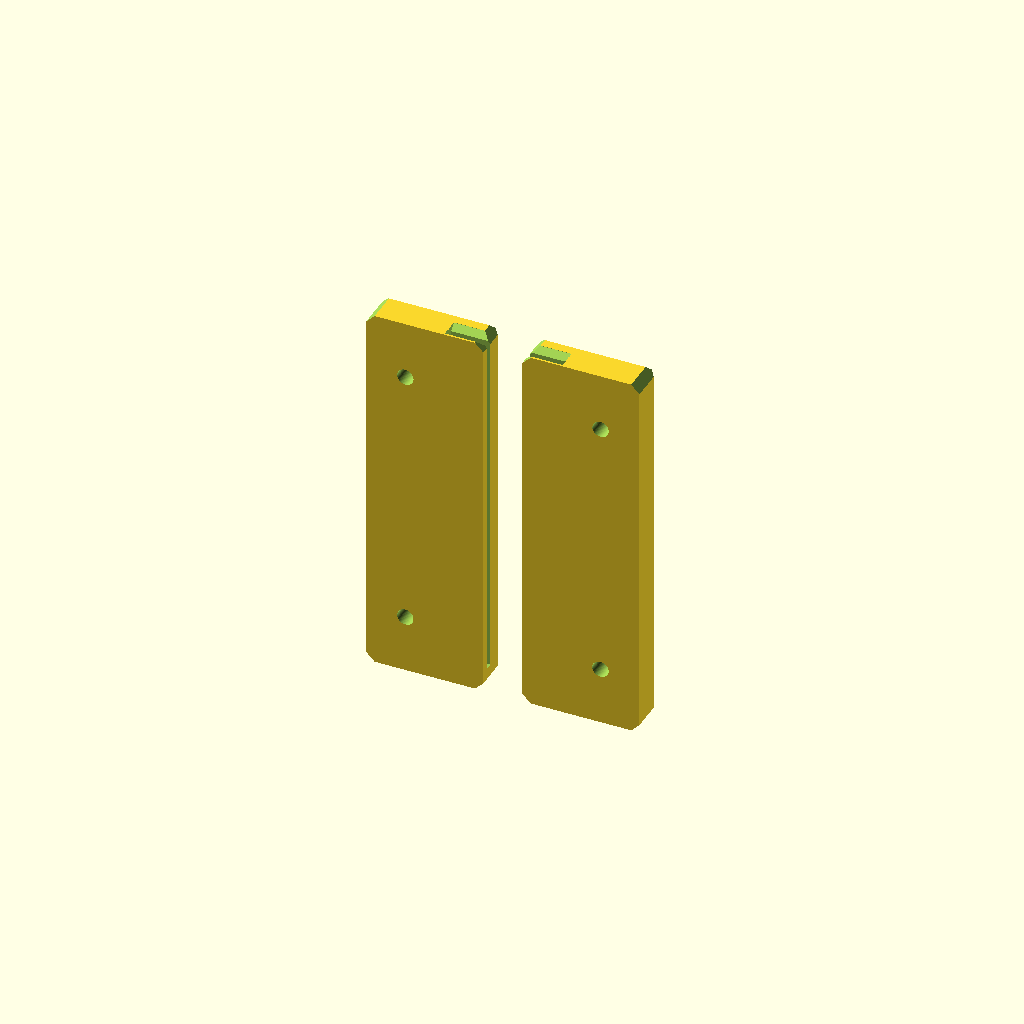
Cell 1: the model at its default parameters.
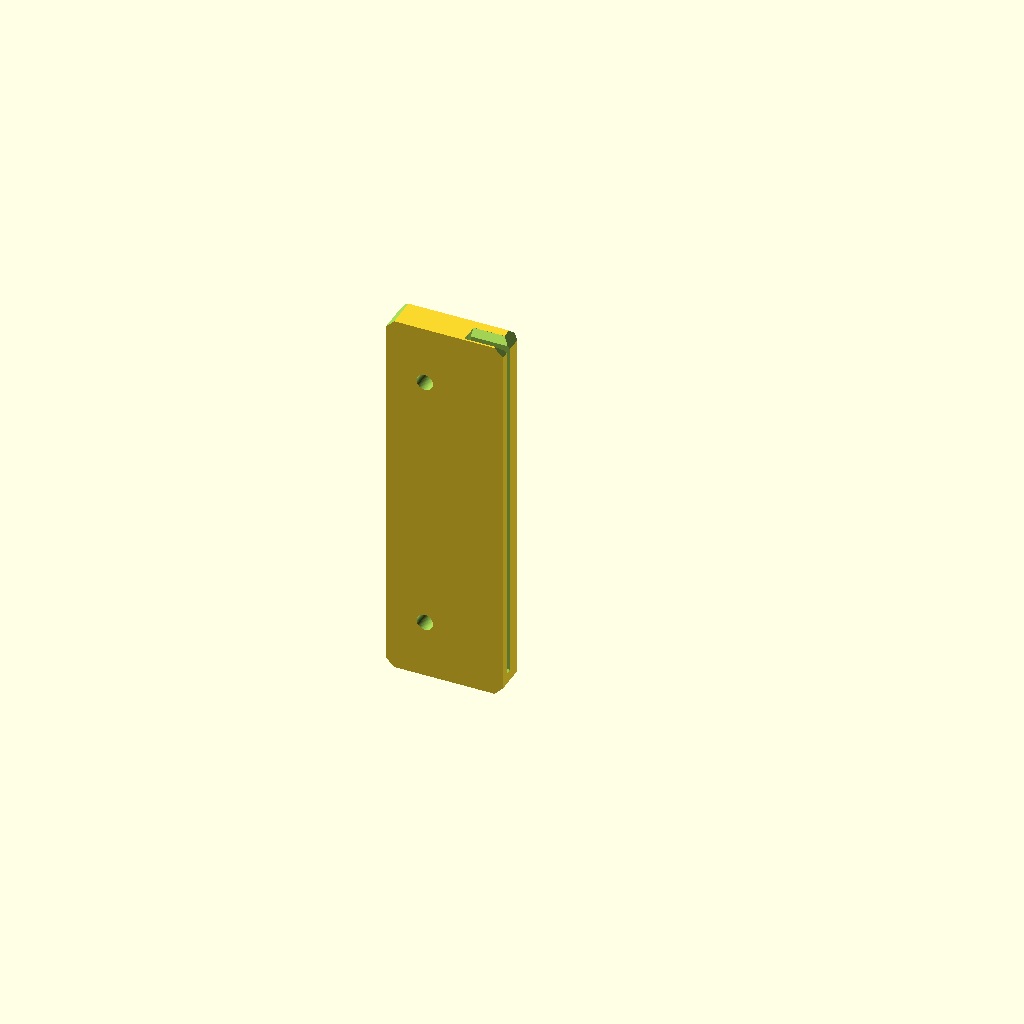
Cell 2: the same model with part = "left".
One fixed orthographic camera (rotation 55°, 0°, 25°; colour scheme Cornfield) for every cell.
The OpenSCAD source (Mantafoils-Takeoff-Standar-Charger-Mount/Mantafoils-Takeoff-Standar-Charger-Mount.scad):
/*
   MantaFoils Takeoff Standard Charger Wall Mount
   File: Mantafoils-Takeoff-Standar-Charger-Mount.scad
   Version: v0.13 (2026-06-28)
   License: MIT License

   A fully parametric, 3D-printable wall mount for the MantaFoils Takeoff Standard Charger.
   The mount consists of two mirrored pieces that screw vertically to the wall. The charger's
   ears slide into vertical slots that are open at the top and closed at the bottom, allowing
   for easy, tool-free mounting and removal of the charger.

   Changelog:
   - v0.01: Initial design with basic slot bevels and screw countersinks.
   - v0.02: Rethought and optimized bevels using mathematically precise 2D extruded polygons.
            Introduced a large front bevel, a safe non-breaking back bevel, and a major
            left-to-right body centering funnel (inner-top bevel). Added inner-front vertical chamfer.
   - v0.03: Removed wall-facing (Y=0) chamfers on the outer corners/edges to ensure the back
            of the mount remains a perfectly flat plane, maximizing flush contact with the wall.
   - v0.04: Set default slot_bottom_offset to 5.0mm. Created a comprehensive 3D self-centering
            sliding entry system by adding an outer-slot bevel (X-axis flare), enlarging the
            inner-top bevel to 4.0mm, making the front bevel more gradual (10mm height), and
            increasing clearances for frictionless insertion.
   - v0.05: Solved a coordinate translation bug where previous bevels were rendered below the print bed.
            Redesigned all entry bevels using a native-axis hull() system, ensuring they are
            exactly at the top of the mount, 100% visible, and mathematically robust.
   - v0.06: Connected sidewards, frontwards, and backwards leaning bevels into a single, seamless,
            smooth 3D hopper funnel. Removed all 90-degree internal corner seams from the entry pocket
            by utilizing a combined top-to-bottom hull of the pocket boundary.
   - v0.07: Simplified entry system. Removed all 3D funnels and added a simple 45-degree
            bevel on the back and front upper horizontal edges of the slot.
   - v0.08: Added horizontal side-edge chamfers back to the top and bottom of the outer side face,
            while keeping the back vertical wall-mounting plane perfectly flat.
   - v0.09: Added horizontal side-edge chamfers to the top and bottom of the inner side face (X=0)
            as well, achieving complete 3D symmetry while maintaining a flat mounting backplane.
   - v0.10: Changed default slot depth to exactly 10.0mm (ear_extension = 8.5mm, slot_clearance_extension = 1.5mm).
            Screws and visualization scale automatically.
   - v0.11: Removed console-based validation checks and warning echo outputs to keep the console output clean.
   - v0.12: Swapped meanings of "both" and "layout". "both" now shows the side-by-side printable
            objects, while "layout" shows the installed view with the charger mockup.
   - v0.13: Removed author attribution and updated license to MIT License.

   Printing Instructions:
   - Print standing up (Z-axis vertical).
   - Designed to be printed with ZERO supports.
   - Recommended settings: 3+ perimeters, 20%+ gyroid infill, PETG/ABS/ASA for durability.
*/

// --- CUSTOMIZER PARAMETERS ---

/* [ Part Selection ] */
// Which part of the wall mount to render
part = "both"; // [both: Printable Layout (Side-by-Side), left: Left Mount Only, right: Right Mount Only, layout: Installed View with Charger]

// Show a transparent visualization of the charger in the "layout" (Installed) view
show_charger = true;

/* [ Charger Dimensions ] */
// Length of the main aluminum case (excluding ears) in mm
charger_length = 205.0;

// Height of the charger body in mm
charger_height = 104.0;

// Depth of the charger body in mm
charger_depth = 60.0;

/* [ Ear Dimensions ] */
// Thickness of the mounting ears in mm
ear_thickness = 1.2;

// Height of the mounting ears in mm
ear_height = 88.0;

// How far each ear extends outwards from the case sides in mm (overall length 231mm - case 205mm) / 2 = 13mm. Defaulting to 8.5mm here to make slot_depth exactly 10.0mm.
ear_extension = 8.5;

// Offset of the ear from the back of the charger body in mm (0 means flush with the back)
ear_offset_y = 0.0;

/* [ Bevels & Lead-ins ] */
// Size of the simple 45-degree entry bevel on the back and front upper horizontal edges of the slot in mm
slot_bevel = 1.5;

/* [ Wall Mount Dimensions ] */
// Thickness of the mount piece protruding from the wall in mm
mount_thickness = 10.0;

// Total width of each mount piece in mm (must be larger than ear_extension + clearance)
mount_width = 30.0;

// Total height of the mount piece in mm (should be larger than ear_height + slot_bottom_offset)
mount_height = 98.0;

// Offset from the bottom of the mount to the bottom of the slot in mm (solid support base)
slot_bottom_offset = 5.0;

// Offset from the wall to the back of the slot in mm (creates a protective wall-clearance layer)
slot_wall_clearance = 2.0;

/* [ Mounting Screws ] */
// Diameter of the screw shaft in mm (4.2mm is ideal for a loose fit on 4.0mm wood screws)
screw_shaft_dia = 4.2;

// Outer diameter of the countersink head in mm (standard 4mm wood screw head is ~8mm)
screw_head_dia = 8.5;

// Depth of the countersink head in mm
screw_countersink_depth = 3.0;

// Z-offset for the screw holes from the top and bottom of the mount in mm
screw_offset_z = 15.0;

/* [ Tolerances & Clearances ] */
// Extra width added to the slot in the Y-direction (thickness clearance)
slot_clearance_thickness = 0.7;

// Extra depth added to the slot in the X-direction (extension clearance)
slot_clearance_extension = 1.5;

// Extra clearance added to the slot bottom (Z-axis clearance)
slot_clearance_bottom = 0.5;

// Resolution of cylindrical cuts (higher is smoother)
$fn = 64;


// --- CALCULATED VALUES ---

slot_depth = ear_extension + slot_clearance_extension;
slot_thickness = ear_thickness + slot_clearance_thickness;
slot_y = slot_wall_clearance + ear_offset_y;

// Position the screws centered in the remaining solid outer flange
screw_x = -mount_width + (mount_width - slot_depth) / 2;


// --- MAIN RENDERING LOGIC ---

if (part == "left") {
    mount_left();
} else if (part == "right") {
    // Mirrored left mount along the X-axis
    mirror([1, 0, 0]) mount_left();
} else if (part == "both") {
    // Lay both parts flat on the print bed side-by-side with a 10mm clearance gap (ready to print both)
    translate([-5, 0, 0])
        mount_left();

    translate([5, 0, 0])
        mirror([1, 0, 0])
        mount_left();
} else if (part == "layout") {
    // Left mount at its installed position (X = 0 is the inner boundary)
    mount_left();

    // Right mount at its installed position (X = charger_length is the inner boundary)
    translate([charger_length, 0, 0])
        mirror([1, 0, 0])
        mount_left();

    // Optional transparent charger visualization
    if (show_charger) {
        charger_visualization();
    }
}


// --- MODULE DEFINITIONS ---

// Renders the left mount piece (with inner face at X = 0, extending to X = -mount_width)
module mount_left() {
    difference() {
        // 1. Main mount block
        translate([-mount_width, 0, 0])
            cube([mount_width, mount_thickness, mount_height]);

        // 2. The sliding slot (open at top, closed at bottom)
        translate([-slot_depth, slot_y, slot_bottom_offset])
            cube([slot_depth + 0.1, slot_thickness, mount_height - slot_bottom_offset + 0.1]);

        // 3. Simple 45-degree Slot Entry Bevels on the back and front upper horizontal edges
        // Back edge bevel
        hull() {
            translate([-slot_depth - 0.1, slot_y - slot_bevel, mount_height - 0.05])
                cube([slot_depth + 0.2, slot_bevel + 0.1, 0.1]);
            translate([-slot_depth - 0.1, slot_y - 0.05, mount_height - slot_bevel])
                cube([slot_depth + 0.2, 0.1, 0.1]);
        }

        // Front edge bevel
        hull() {
            translate([-slot_depth - 0.1, slot_y + slot_thickness - 0.05, mount_height - 0.05])
                cube([slot_depth + 0.2, slot_bevel + 0.1, 0.1]);
            translate([-slot_depth - 0.1, slot_y + slot_thickness - 0.05, mount_height - slot_bevel])
                cube([slot_depth + 0.2, 0.1, 0.1]);
        }

        // 4. Mounting screw holes (2x countersunk wood screws)
        translate([screw_x, 0, screw_offset_z])
            screw_hole();

        translate([screw_x, 0, mount_height - screw_offset_z])
            screw_hole();

        // 5. Aesthetic and functional chamfers on FRONT & horizontal SIDE edges
        // Outer-front vertical corner (rounds the main outer front vertical edge)
        translate([-mount_width, mount_thickness, mount_height / 2])
            rotate([0, 0, 45])
            cube([3, 3, mount_height + 0.2], center = true);

        // Inner-front vertical corner (rounds the corner facing the user next to the charger)
        translate([0, mount_thickness, mount_height / 2])
            rotate([0, 0, 45])
            cube([3, 3, mount_height + 0.2], center = true);

        // Top-front horizontal edge (rounds the top front edge)
        translate([-mount_width / 2, mount_thickness, mount_height])
            rotate([45, 0, 0])
            cube([mount_width + 0.2, 3, 3], center = true);

        // Bottom-front horizontal edge (rounds the bottom front edge)
        translate([-mount_width / 2, mount_thickness, 0])
            rotate([-45, 0, 0])
            cube([mount_width + 0.2, 3, 3], center = true);

        // Top-outer horizontal edge (rounds the top horizontal outer-side edge)
        translate([-mount_width, mount_thickness / 2, mount_height])
            rotate([0, 45, 0])
            cube([3, mount_thickness + 0.2, 3], center = true);

        // Bottom-outer horizontal edge (rounds the bottom horizontal outer-side edge)
        translate([-mount_width, mount_thickness / 2, 0])
            rotate([0, -45, 0])
            cube([3, mount_thickness + 0.2, 3], center = true);

        // Top-inner horizontal edge (rounds the top horizontal inner-side edge)
        translate([0, mount_thickness / 2, mount_height])
            rotate([0, 45, 0])
            cube([3, mount_thickness + 0.2, 3], center = true);

        // Bottom-inner horizontal edge (rounds the bottom horizontal inner-side edge)
        translate([0, mount_thickness / 2, 0])
            rotate([0, -45, 0])
            cube([3, mount_thickness + 0.2, 3], center = true);
    }
}

// Helper module for a countersunk screw hole oriented to go from front to back (Y-axis)
module screw_hole() {
    rotate([-90, 0, 0]) {
        // Main shaft hole (goes all the way through)
        translate([0, 0, -0.1])
            cylinder(d = screw_shaft_dia, h = mount_thickness + 0.2);

        // Countersink cone (recessed into the front face of the mount)
        translate([0, 0, mount_thickness - screw_countersink_depth])
            cylinder(d1 = screw_shaft_dia, d2 = screw_head_dia, h = screw_countersink_depth + 0.1);
    }
}

// Transparent visualization of the MantaFoils Charger to verify fitment and clearances
module charger_visualization() {
    // Align charger positions based on clearances
    charger_back_y = slot_wall_clearance + ear_offset_y + slot_clearance_thickness / 2;
    charger_bottom_z = slot_bottom_offset + slot_clearance_bottom;

    // Transparent gray for charger body
    color([0.5, 0.5, 0.5, 0.4]) {
        // Extruded aluminum case body
        translate([0, charger_back_y, charger_bottom_z])
            cube([charger_length, charger_depth, charger_height]);
    }

    // Transparent teal/blue for the ears to make them distinct
    color([0.0, 0.6, 0.8, 0.6]) {
        // Left mounting ear
        translate([-ear_extension, charger_back_y, charger_bottom_z])
            cube([ear_extension, ear_thickness, ear_height]);

        // Right mounting ear
        translate([charger_length, charger_back_y, charger_bottom_z])
            cube([ear_extension, ear_thickness, ear_height]);
    }
}
Customizer parameters (derived from the source; name, type, default, range or options):
part: string, default "both", options "both", "left", "right", "layout"
show_charger: bool, default true
charger_length: number, default 205
charger_height: number, default 104
charger_depth: number, default 60
ear_thickness: number, default 1.2
ear_height: number, default 88
ear_extension: number, default 8.5
ear_offset_y: number, default 0
slot_bevel: number, default 1.5
mount_thickness: number, default 10
mount_width: number, default 30
mount_height: number, default 98
slot_bottom_offset: number, default 5
slot_wall_clearance: number, default 2
screw_shaft_dia: number, default 4.2
screw_head_dia: number, default 8.5
screw_countersink_depth: number, default 3
screw_offset_z: number, default 15
slot_clearance_thickness: number, default 0.7
slot_clearance_extension: number, default 1.5
slot_clearance_bottom: number, default 0.5
